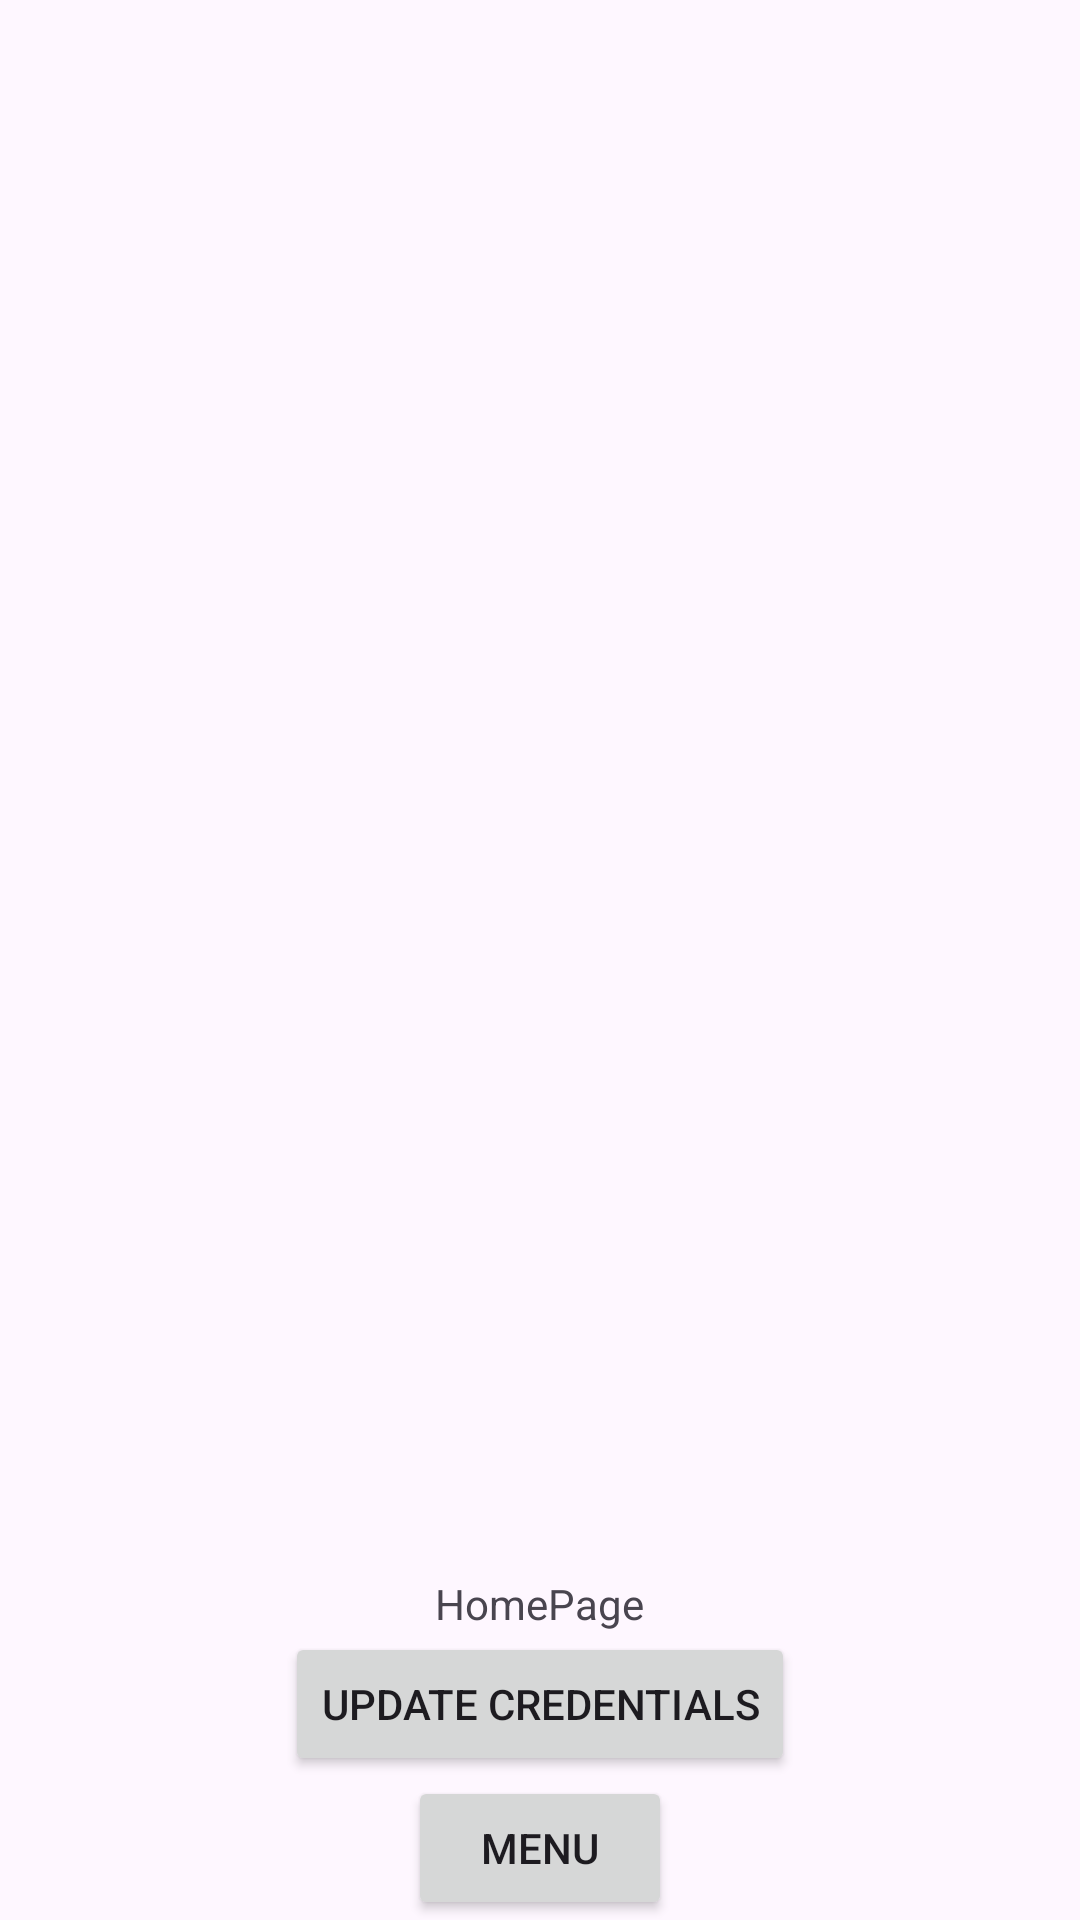

The Android layout XML behind this screen, and the referenced resources:
<!-- AndroidManifest.xml: application theme Theme.Lifecyclev4 -->
<!-- res/layout/activity_home.xml -->
<?xml version="1.0" encoding="utf-8"?>
<LinearLayout xmlns:android="http://schemas.android.com/apk/res/android"
    xmlns:tools="http://schemas.android.com/tools"
    android:id="@+id/home"
    android:layout_width="match_parent"
    android:layout_height="match_parent"
    android:gravity="center"
    android:orientation="vertical"
    tools:context=".HomeActivity">

    
    <FrameLayout
        android:id="@+id/fragment_container"
        android:layout_width="match_parent"
        android:layout_height="0dp"
        android:layout_weight="1"/>

    
    <FrameLayout
        android:id="@+id/menu_container"
        android:layout_width="match_parent"
        android:layout_height="wrap_content"/>

    <TextView
        android:id="@+id/homeTextView"
        android:layout_width="wrap_content"
        android:layout_height="wrap_content"
        android:text="HomePage" />

    <Button
        android:id="@+id/updateCredentialsBtn"
        android:layout_width="wrap_content"
        android:layout_height="wrap_content"
        android:text="Update Credentials" />

    <Button
        android:id="@+id/homeMenuBtn"
        android:layout_width="wrap_content"
        android:layout_height="wrap_content"
        android:text="Menu"/>


</LinearLayout>
<!-- resources referenced by this layout -->
<resources>
  <style name="Theme.Lifecyclev4" parent="Base.Theme.Lifecyclev4" />
  <style name="Base.Theme.Lifecyclev4" parent="Theme.Material3.DayNight.NoActionBar">
          
          
      </style>
</resources>
